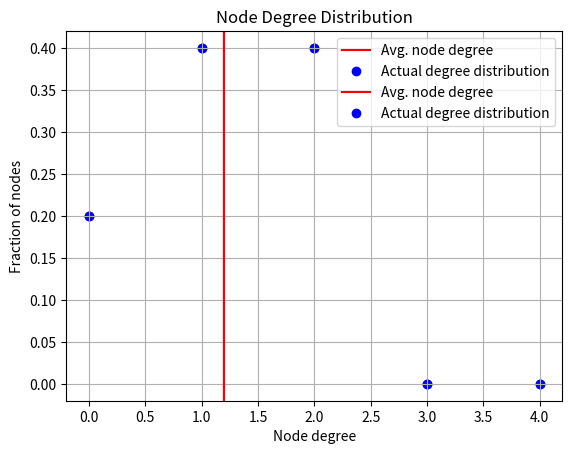

Python code for this plot:
"""
111901030
Mayank Singla
Coding Assignment 2 - Q1
"""

# %%
from sys import maxsize as INF
import matplotlib.pyplot as plt


def handleError(method):
    """
    Decorator Factory function.
    Returns a decorator that normally calls the method of a class by forwarding all its arguments to the method.
    It surrounds the method calling in try-except block to handle errors gracefully.
    """

    def decorator(ref, *args, **kwargs):
        """
        Decorator function that surrounds the method of a class in try-except block and call the methods and handles error gracefully.
        """
        try:
            # Return the same value as that of the method if any
            return method(ref, *args, **kwargs)
        except Exception as err:
            print(type(err))
            print(err)

    return decorator


class UndirectedGraph:
    """
    Represents an Undirected Graph
    """

    @handleError
    def __init__(self, n=INF):
        """
        Constructor for the class Undirected Graph.\n
        Takes an optional argument n which is the number of nodes in the graph pre-defined.\n
        If n is not provided, the graph is Free.
        """
        if (not isinstance(n, int)) or (n < 0):
            # Checking for a valid
            raise Exception("The number of vertices must be a non-negative integer.")
        self.gr = {}  # Adjacency list as dictionary of (node, neighbours)
        self.maxNodes = n  # Maximum number of nodes graph could have
        self.numNodes = 0  # Current number of nodes in the graph
        self.numEdges = 0  # Current number of edges in the graph
        if n == INF:  # Returning if it is a Free graph
            return
        self.numNodes = n  # Current number of nodes in a non-free graph
        # Initializing the adjacency list for all the nodes in a non-free graph
        for i in range(1, n + 1):
            self.gr[i] = set()

    @handleError
    def _validateNode(self, node):
        """
        Validates the value of a given node.
        """
        # Node value should a positive integer
        if (not isinstance(node, int)) or (node <= 0):
            raise Exception("Node index must be a positive integer.")
        # Node value should be from {1 ... self.maxNodes}
        if node > self.maxNodes:
            raise Exception("Node index cannot exceed number of nodes")
        # Returning True on successful validation
        return True

    @handleError
    def addNode(self, node):
        """
        Adds a node to the graph, raising an exception if the graph is not free
        """
        # Validating the value of the given node
        if not self._validateNode(node):
            return
        # Adding the node to the graph if it is not already present in the graph
        if not node in self.gr:
            self.gr[node] = set()
            # Incrementing the count of the number of nodes in the graph
            self.numNodes += 1

    @handleError
    def _validateEdge(self, edge):
        """
        Validates an input edge for the graph.
        """
        if len(edge) != 2:  # Edge must contain 2 node values
            return False
        node1, node2 = edge  # Extracting the node value out of the edge
        # Validating the value of both the nodes of the edge
        if not self._validateNode(node1) or not self._validateNode(node2):
            return False
        # Returning True on successful validation
        return True

    @handleError
    def addEdge(self, a, b):
        """
        Adds an edge to the graph, and thereby also adding the nodes of the edges to the graph if not present
        """
        if not self._validateEdge((a, b)):  # Validating the edge
            return
        # Adding nodes of the edge to the graph
        self.addNode(a)
        self.addNode(b)
        # Adding both the nodes to each others' adjacency list as it is an undirected graph
        self.gr[a].add(b)
        self.gr[b].add(a)
        # Incrementing the number of edges in the graph
        self.numEdges += 1

    @handleError
    def __add__(self, t):
        """
        Overloading the + operator for the graph object so that it is possible to add nodes/edges to the graph
        """
        if isinstance(t, int):
            # If input is a single integer, add node to the graph
            self.addNode(t)
        elif isinstance(t, tuple) and len(t) == 2:
            # If input is a tuple of 2 nodes, add edge to the graph
            self.addEdge(t[0], t[1])
        else:
            # Any other input is invalid and operation is not supported
            raise Exception("Operation not supported.")
        return self

    @handleError
    def __str__(self):
        """
        Function that prints the object of this class in the expected format
        """
        desc = "Graph with {numNodes} nodes and {numEdges} edges. Neighbours of the nodes are belows:\n".format(
            numNodes=self.numNodes,
            numEdges=self.numEdges,
        )
        for key, val in self.gr.items():
            desc += "Node {node}: {neighbours}\n".format(
                node=key, neighbours="{}" if len(val) == 0 else str(val)
            )
        return desc

    @handleError
    def _calcDegreeDist(self):
        """
        Evaluates the degree distribution of the nodes of the graph.\n
        Returns: dictionary of (degree, number of nodes with that degree)
        """
        degreeDist = {}  # Initializing the dictionary
        for val in self.gr.values():  # Looping all the adjacency list of all the nodes
            degree = len(val)  # Length of the list is the degree of the node
            # Incrementing the count of this degree in the final dictionary
            if not degree in degreeDist:
                degreeDist[degree] = 0
            degreeDist[degree] += 1
        return degreeDist

    @handleError
    def plotDegDist(self):
        """
        Plots the degree distribution of the graph
        """
        # Giving title and labels to the graph
        plt.title("Node Degree Distribution")
        plt.xlabel("Node degree")
        plt.ylabel("Fraction of nodes")

        # Getting the degree distribution of the graph
        degreeDist = self._calcDegreeDist()

        # xpoints are degrees from {0 ... self.numNodes - 1}
        xpoints = [0] * self.numNodes
        # ypoints are the fraction of nodes in the graph with that degree
        ypoints = [0] * self.numNodes

        avgDeg = 0  # The average node degree of the graph

        # Building the xpoints and ypoints list
        for i in range(self.numNodes):
            xpoints[i] = i
            if i in degreeDist:
                avgDeg += i * degreeDist[i]  # Adding (degree * weight of degree)
                # Fraction of nodes in the graph with that degree
                ypoints[i] = degreeDist[i] / self.numNodes

        # avgDeg = sum(degree * weight of degree) / total_nodes
        avgDeg /= self.numNodes

        # Plotting the average node degree as a vertical line
        plt.axvline(x=avgDeg, color="r", label="Avg. node degree")

        # Plotting the curve for (fraction of nodes vs Node degree)
        # Giving it a lower z-index to push them behind the grid lines
        plt.plot(xpoints, ypoints, "ob", label="Actual degree distribution", zorder=0)

        # Plotting the grid lines with higher z-index that the curve
        plt.grid(zorder=1)

        plt.legend()  # Displaying the legend box

        plt.show()  # Displaying the graph


if __name__ == "__main__":
    # Sample Test Case 1
    g = UndirectedGraph(5)
    g = g + (1, 2)
    g = g + (3, 4)
    g = g + (1, 4)
    print(g)
    g.plotDegDist()

    # Sample Test Case 2
    g = UndirectedGraph()
    g = g + 100
    g = g + (1, 2)
    g = g + (1, 100)
    g = g + (100, 3)
    g = g + 20
    print(g)
    g.plotDegDist()
